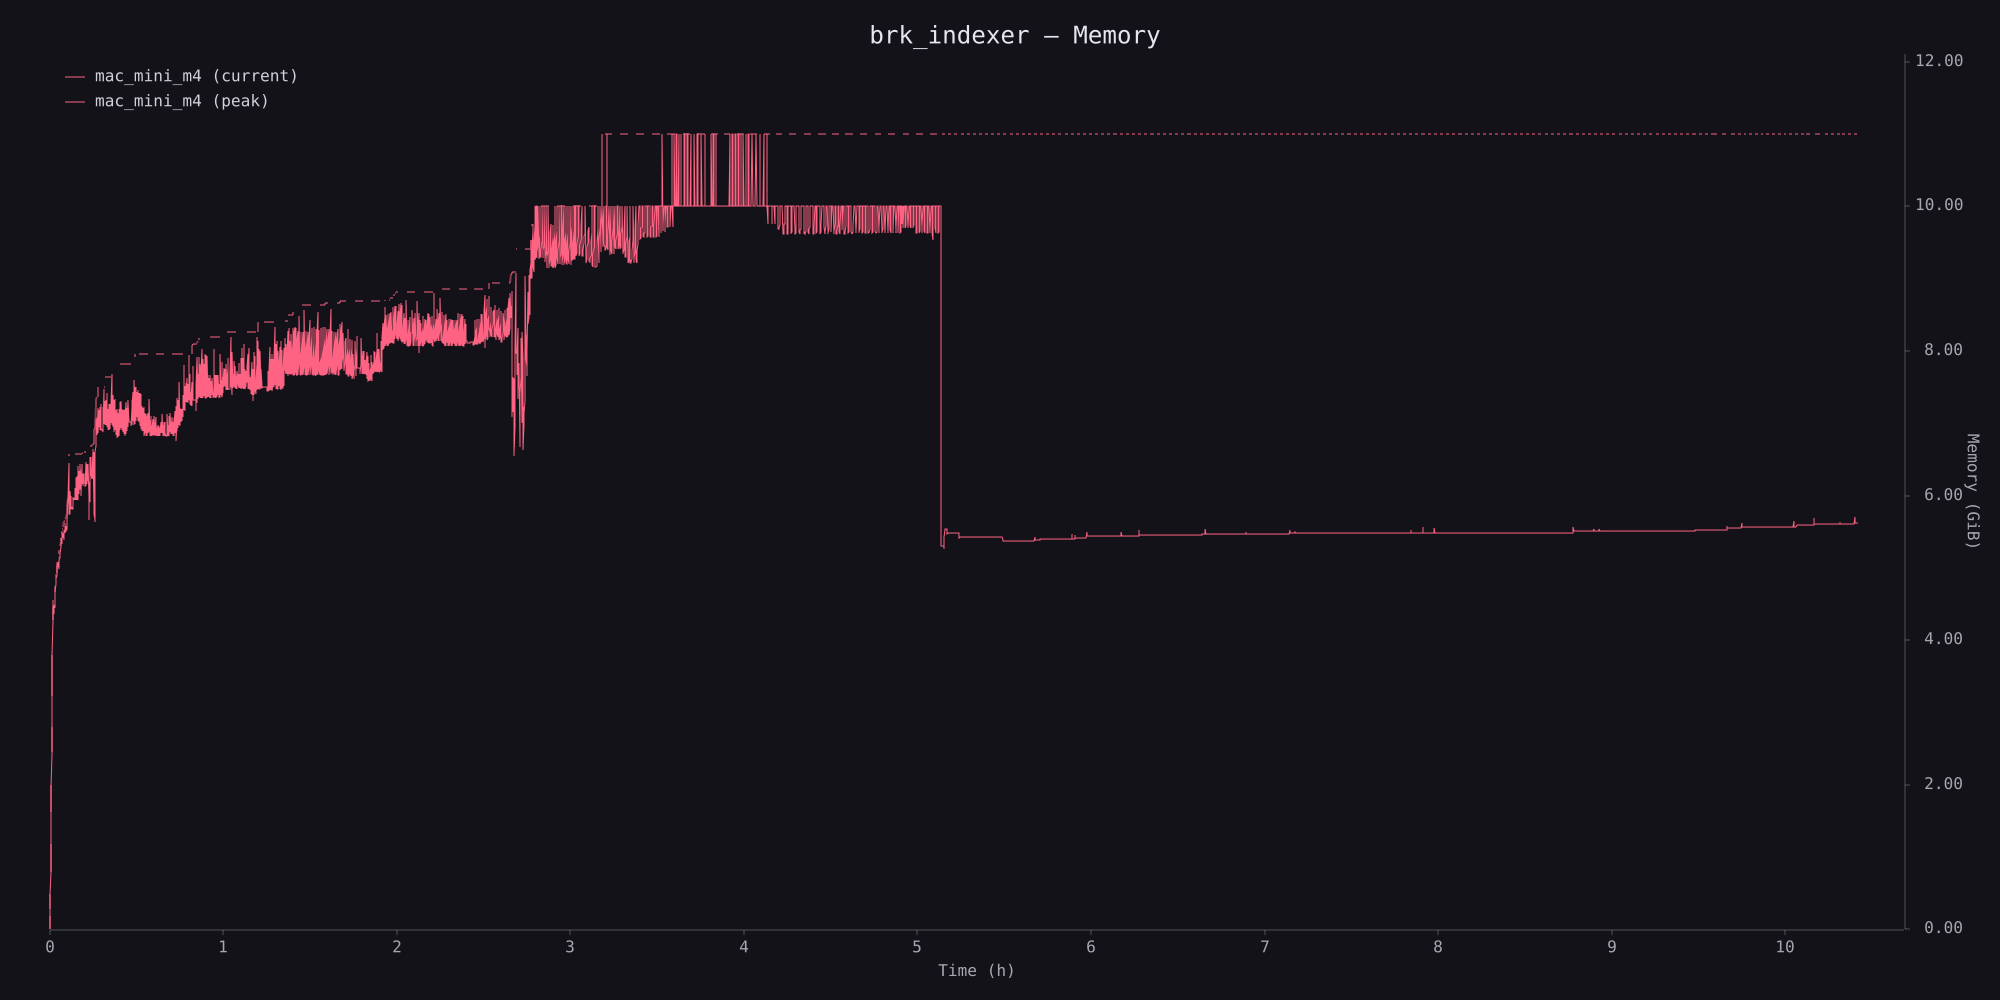

Values plotted in this chart, from the file beside it:
timestamp_ms, phys_footprint, phys_footprint_peak
0, 7487488, 7487488
5300, 195035136, 195035136
10606, 299892736, 299892736
15901, 529530880, 529530880
21193, 855638016, 855638016
26494, 1250951168, 1268776960
31809, 1744830464, 1744830464
37084, 2111832064, 2152726528
42404, 2596274176, 2635071488
47716, 3004170240, 3004170240
53030, 3437232128, 3464495104
58313, 4055891968, 4069523456
63587, 4586471424, 4595908608
68889, 4712300544, 4781506560
74185, 4885315584, 4907335680
79492, 4777312256, 4907335680
84805, 4768923648, 4979687424
90120, 4782555136, 4979687424
95405, 4686086144, 4979687424
100753, 4816109568, 4979687424
106058, 4771020800, 4979687424
111360, 4939841536, 4979687424
116661, 5002756096, 5018484736
121956, 5017436160, 5103419392
127269, 5135925248, 5215617024
132573, 5191499776, 5271191552
137893, 5170528256, 5287968768
143219, 5216665600, 5287968768
148539, 5254414336, 5300551680
153818, 5269094400, 5395972096
159111, 5309988864, 5416943616
164442, 5413797888, 5456789504
169754, 5424283648, 5480906752
175077, 5380243456, 5480906752
180384, 5420089344, 5516558336
185676, 5460983808, 5516558336
191001, 5348786176, 5521801216
196316, 5462032384, 5533335552
201620, 5493489664, 5581570048
206971, 5493489664, 5632950272
212307, 5516558336, 5632950272
217638, 5566889984, 5632950272
222926, 5594152960, 5692719104
228219, 5675941888, 5753536512
233531, 5669650432, 5770313728
238793, 5716836352, 5815402496
244117, 5815402496, 5890899968
249437, 5721030656, 5890899968
254706, 5757730816, 5890899968
260015, 5889851392, 5924454400
265337, 5809111040, 5952765952
270629, 5858394112, 5952765952
275971, 5818548224, 5975834624
281291, 5882511360, 5990514688
286580, 5810159616, 5990514688
291893, 5858394112, 6066012160
297247, 5906628608, 6066012160
302575, 5786042368, 6066012160
307936, 5937037312, 6066012160
313325, 5890899968, 6066012160
... 6,766 more rows
